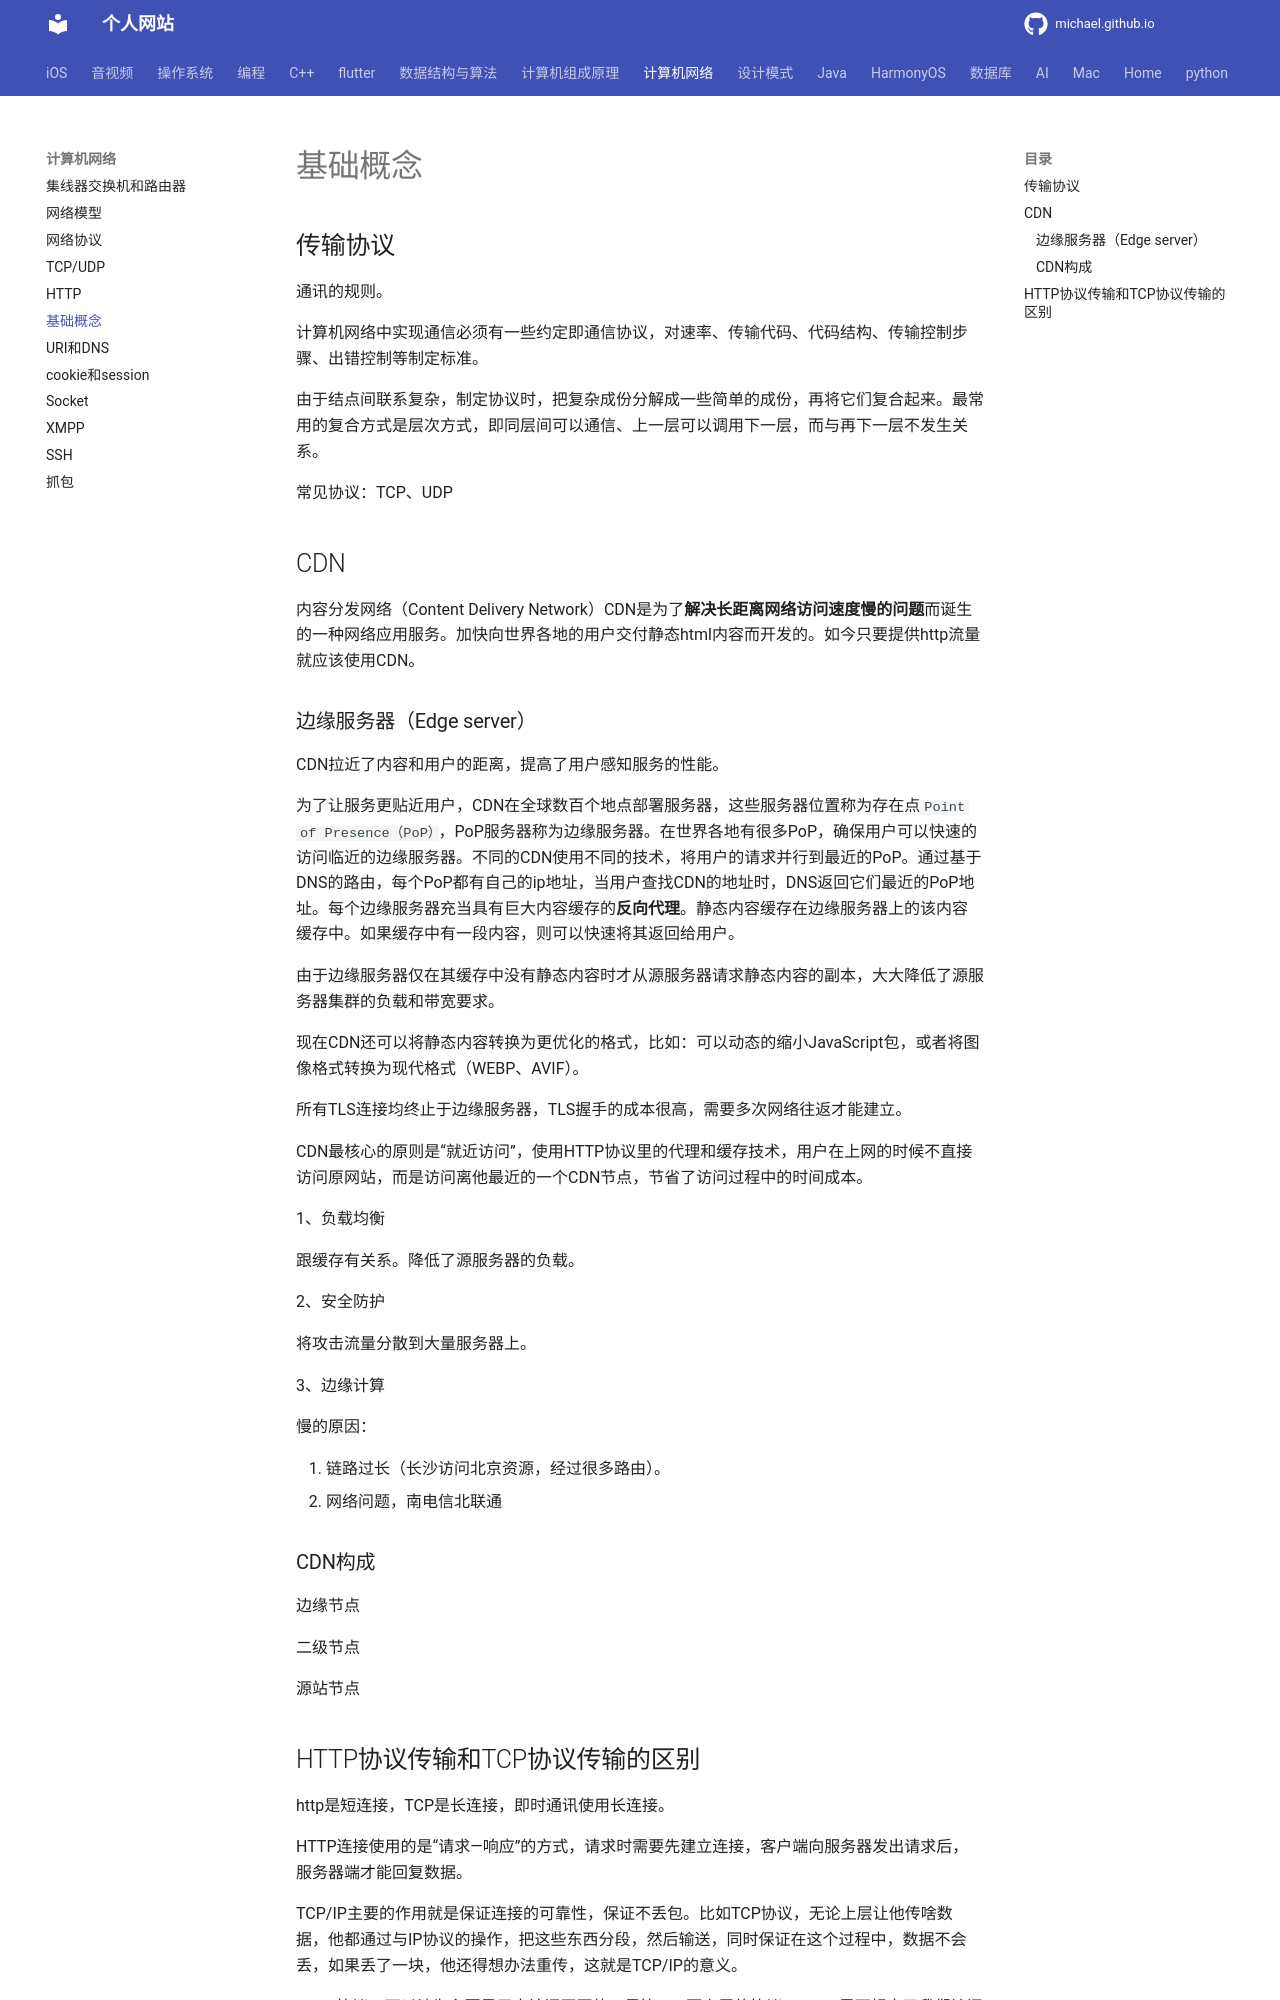

repository: michaelssman/michaelssman.github.io · page: 计算机网络/基础概念/index.html · generator: mkdocs

# 基础概念

## 传输协议

通讯的规则。

计算机网络中实现通信必须有一些约定即通信协议，对速率、传输代码、代码结构、传输控制步骤、出错控制等制定标准。

由于结点间联系复杂，制定协议时，把复杂成份分解成一些简单的成份，再将它们复合起来。最常用的复合方式是层次方式，即同层间可以通信、上一层可以调用下一层，而与再下一层不发生关系。

常见协议：TCP、UDP

## CDN

内容分发网络（Content Delivery Network）CDN是为了**解决长距离网络访问速度慢的问题**而诞生的一种网络应用服务。加快向世界各地的用户交付静态html内容而开发的。如今只要提供http流量就应该使用CDN。

### 边缘服务器（Edge server）

CDN拉近了内容和用户的距离，提高了用户感知服务的性能。

为了让服务更贴近用户，CDN在全球数百个地点部署服务器，这些服务器位置称为存在点`Point of Presence（PoP）`，PoP服务器称为边缘服务器。在世界各地有很多PoP，确保用户可以快速的访问临近的边缘服务器。不同的CDN使用不同的技术，将用户的请求并行到最近的PoP。通过基于DNS的路由，每个PoP都有自己的ip地址，当用户查找CDN的地址时，DNS返回它们最近的PoP地址。每个边缘服务器充当具有巨大内容缓存的**反向代理**。静态内容缓存在边缘服务器上的该内容缓存中。如果缓存中有一段内容，则可以快速将其返回给用户。

由于边缘服务器仅在其缓存中没有静态内容时才从源服务器请求静态内容的副本，大大降低了源服务器集群的负载和带宽要求。

现在CDN还可以将静态内容转换为更优化的格式，比如：可以动态的缩小JavaScript包，或者将图像格式转换为现代格式（WEBP、AVIF）。

所有TLS连接均终止于边缘服务器，TLS握手的成本很高，需要多次网络往返才能建立。

CDN最核心的原则是“就近访问”，使用HTTP协议里的代理和缓存技术，用户在上网的时候不直接访问原网站，而是访问离他最近的一个CDN节点，节省了访问过程中的时间成本。

1、负载均衡

跟缓存有关系。降低了源服务器的负载。

2、安全防护

将攻击流量分散到大量服务器上。

3、边缘计算

慢的原因：

1. 链路过长（长沙访问北京资源，经过很多路由）。
2. 网络问题，南电信北联通

### CDN构成

边缘节点

二级节点

源站节点
